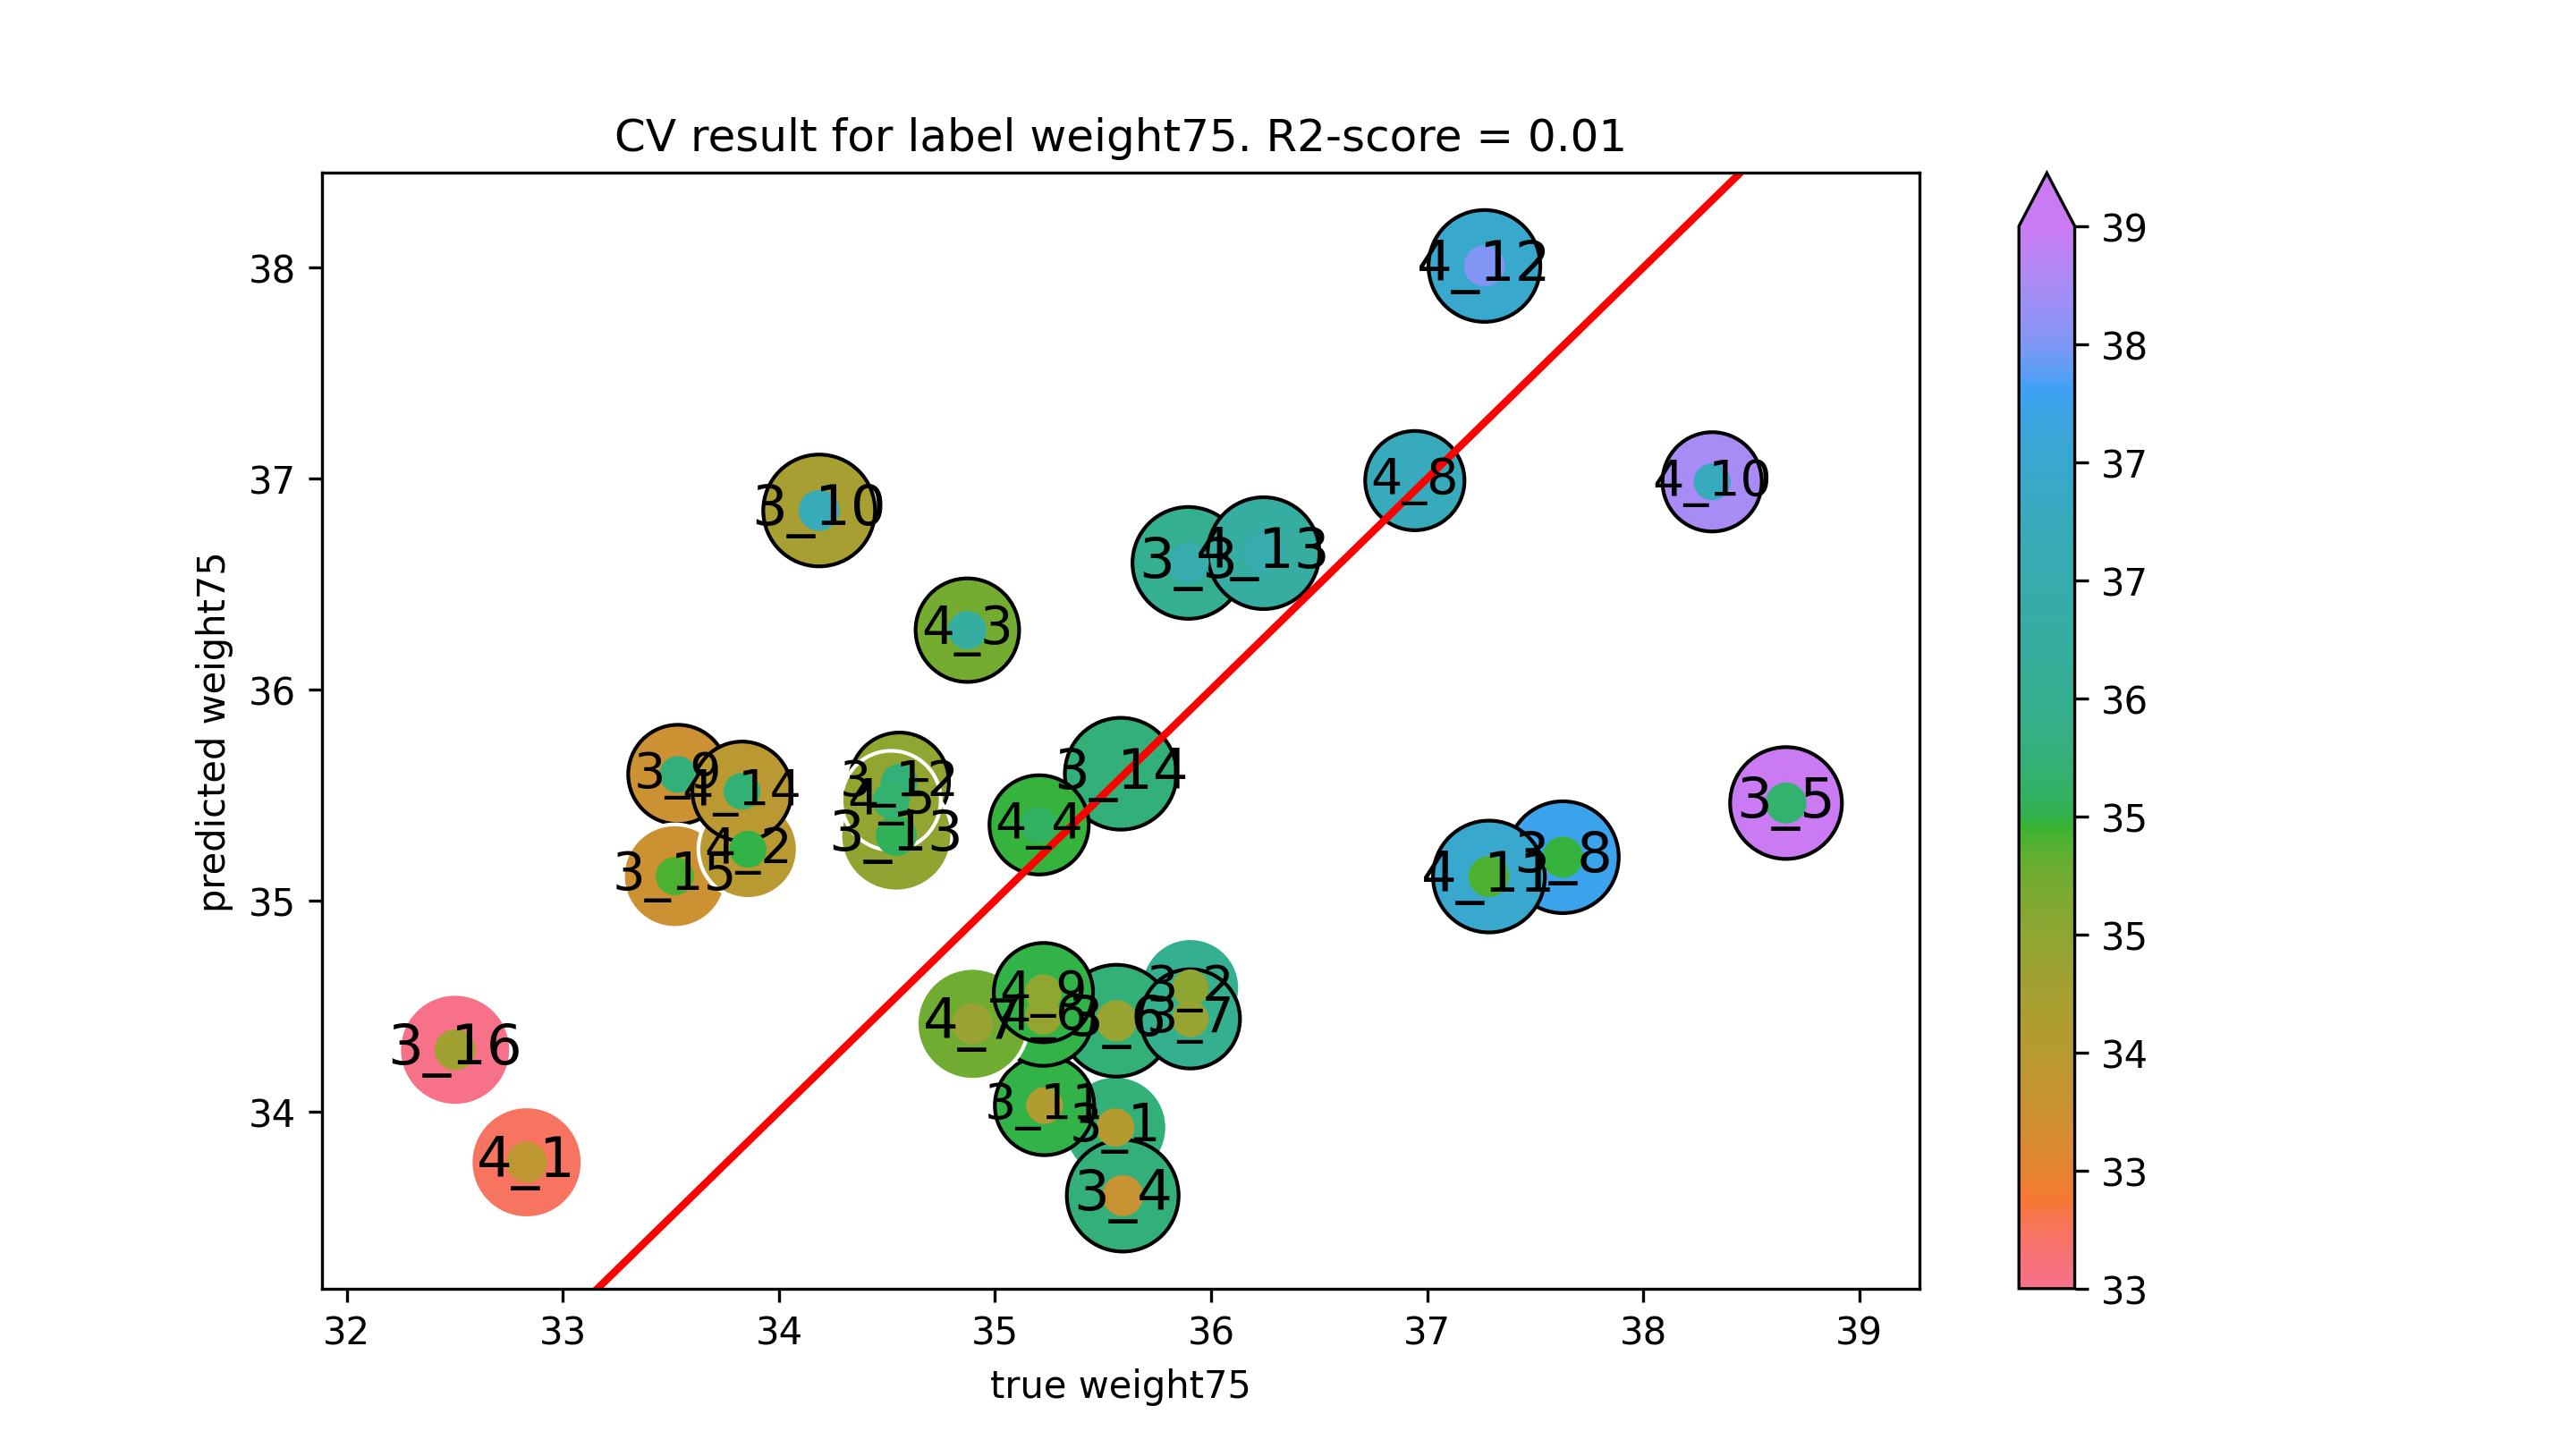

Data behind this chart, as committed beside it:
true weight75, predicted weight75
35.56, 33.92
35.9, 34.59
35.89, 36.6
35.59, 33.6
38.66, 35.46
35.56, 34.43
35.9, 34.44
37.63, 35.21
33.53, 35.6
34.19, 36.85
35.23, 34.03
34.56, 35.56
34.54, 35.31
35.58, 35.6
33.52, 35.12
32.5, 34.29
32.83, 33.76
33.86, 35.24
34.87, 36.28
35.2, 35.36
34.52, 35.47
35.22, 34.45
34.9, 34.42
36.94, 36.99
35.22, 34.56
38.32, 36.98
37.29, 35.11
37.26, 38.01
36.24, 36.65
33.83, 35.52
